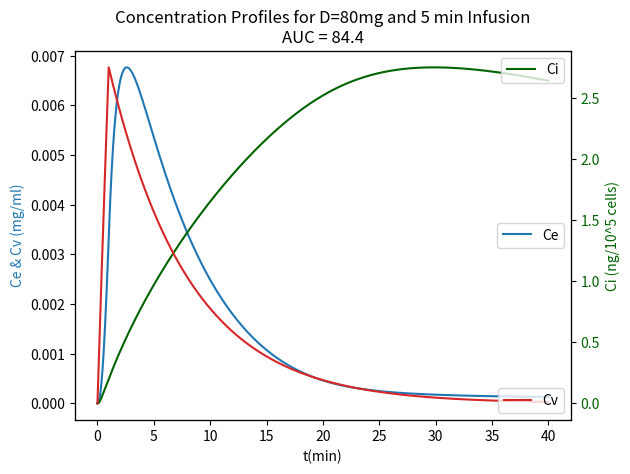

Source code (Python): (Note: this script raises an exception after producing the figure.)
import numpy as np
import matplotlib.pyplot as plt
import math

#constants
P = 60*10**(-4) #cm/min
dc = 6*10**(-3) #cell density 10^5cells/ml x10^-6 to account for units
St = 200 # vascular density (cm^-1)
A = 0.13*10**-3 # ml-1 inverse volume of patient
t_half = 4.93 #half life of doxorubicin in  blood
alpha = 0.693/t_half # time constant for DR decay in blood 
phi = 0.4 #volume fraction of extracellular space in tumor 
# ==============================================================
def integrate(y_vals, h):
    i = 1
    total = y_vals[0] + y_vals[-1]
    for y in y_vals[1:-1]:
        if i % 2 == 0:
            total += 2 * y
        else:
            total += 4 * y
        i += 1
    return total * (h / 3.0)
# ==============================================================
def simulate(infusion_time, simulation_time, Dose = 80, plot=True, title="", Ke = 0.219*10**(-3), Ki=1.37, Vmax = 0.28):
    '''
    infusion_time: (mins) duration at which continous injection is made starting t=0 
    simulaition_time: (mins) duration of simulation 
    Dose: (mg) Total Dose of Chemotherapy Session 
    plot: (boolean) plots concentration vs time graph for cv, ce, and ci
    title: (string) title of the concentration time graphs
    ke: (mg/ml) michaelis constant
    ki: (ng/10^5 cells) other michaelis constant 
    Vmax: (ng/10^5 cells) rate cst for cell membrane trasnport
    '''

    # Runge-Kutta (RK4) Numerical Integration for System of First-Order Differential Equations
    def ode_system(_t, _y):
        ce = _y[0]
        ci = _y[1]
        termA = (ce/float(ce+Ke*phi)) - (ci/float(ci+Ki))
        ce_new = P*St*(cv-ce)-dc*Vmax*termA   #mg/ml/min = ng/105cells/min* cells/ml *10^-6mg/ng*10^-5
        ci_new = Vmax*termA #ng/105cells/min  
        return np.array([ce_new,ci_new])

    def rk4(func, tk, _yk, _dt=0.01, **kwargs):
        # evaluate derivative at several stages within time interval
        f1 = func(tk, _yk, **kwargs)
        f2 = func(tk + _dt / 2, _yk + (f1 * (_dt / 2)), **kwargs)
        f3 = func(tk + _dt / 2, _yk + (f2 * (_dt / 2)), **kwargs)
        f4 = func(tk + _dt, _yk + (f3 * _dt), **kwargs)
        # return an average of the derivative over tk, tk + dt
        return _yk + (_dt / 6) * (f1 + (2 * f2) + (2 * f3) + f4)
    # ==============================================================
    dt = 0.01
    time = np.arange(0, simulation_time + dt, dt)
    y0 = np.array([0, 0])# initial conditions  at t = 0
    state_history = []# simulation results
    # initialize yk
    yk = y0
    # intialize time
    t = 0
    cv_saved = []
    # approximate y at time t
    for t in time:
        cv = (Dose/infusion_time)*(A/alpha)*(1-math.exp(-alpha*t))
        if(t>infusion_time):
            cv = (Dose/infusion_time)*(A/alpha)*(math.exp(alpha*infusion_time)-1)*math.exp(-alpha*(t))
        cv_saved.append(cv)
        state_history.append(yk)
        yk = rk4(ode_system, t, yk, dt)
    # convert list to numpy array
    state_history = np.array(state_history)
    #calculate AUC
    AUC = round(integrate(state_history[:,1], dt), 2)
    print(f'AUC = {AUC}')
    # ==============================================================
    if plot:
        fig, ax = plt.subplots()
        ax.plot(time, state_history[:, 0], color ='tab:blue', label='Ce')
        ax.set_xlabel('t(min)')
        ax.set_ylabel('Ce & Cv (mg/ml)', color='tab:blue')
        ax2 = ax.twinx()
        ax3 = ax.twinx()
        ax2.plot(time, state_history[:, 1], color='darkgreen', label='Ci')
        ax2.set_ylabel('Ci (ng/10^5 cells)', color='darkgreen')
        ax3.plot(time, cv_saved, color='tab:red', label='Cv')
        ax3.get_yaxis().set_ticks([])
        for label in ax2.get_yticklabels():
            label.set_color('darkgreen')
        ax.legend(loc='center right')
        ax2.legend(loc='upper right')
        ax3.legend(loc='lower right')
        plt.title(title + f'\nAUC = {round(AUC,2)}')
        plt.savefig(f'./saved_graphs/{title}.png')
        plt.show()
    return state_history, cv_saved, time
# ==============================================================
def find_peak_intracellular_concentration(Doses, infusion_times, plot=True, title="", Ke = 0.219*10**(-3), Ki=1.37, Vmax = 0.28):
        dictionary = {}
        for Dose in Doses:
            dictionary[Dose] = []
        plt.figure()
        for i in infusion_times:
            for Dose in Doses:
                state_history, _, _ = simulate(i*60, 18*60, Dose=Dose, plot=False)
                peak = max(state_history[:,1])
                print(peak)
                dictionary[Dose].append(peak)
        optimal_times = []
        for Dose in Doses:
            plt.plot(infusion_times, dictionary[Dose], label=f'{Dose}mg')
            optimal_times.append(infusion_times[np.argmax(dictionary[Dose])])
        plt.legend()
        plt.title("Peak Intracellular Concentration")
        plt.xlabel("Infusion Duration")
        plt.ylabel("Peak Concentration(ng/10^5cells)")
        plt.savefig(f'./saved_graphs/Peak Intracellular Concentration for Ki-{Ki} and Ke-{Ke}.png')
        plt.show()
        plt.figure()
        plt.plot(Doses, optimal_times)
        plt.title("Optimal Infusion Time for Different Doses")
        plt.xlabel("Dose (mg)")
        plt.ylabel("Optimal Infusion Time (hrs)")
        plt.savefig(f'./saved_graphs/Optimal Infusion Time for Ki-{Ki} and Ke-{Ke}.png')
        plt.show()
# ==============================================================
#Driver Code

simulate(1, 40, Dose=80, title='Concentration Profiles for D=80mg and 5 min Infusion')
simulate(8*60, 12*60, Dose=80, title='Concentration Profiles for D=80mg and 8 hours Infusion' )
simulate(8*60, 12*60, Dose=80, title='Concentration Profiles for D=80mg and 8 hours Infusion Ki=1.37', Ke = 0.219*10**(-3), Ki=1.37, Vmax = 0.28)
simulate(8*60, 12*60, Dose=80, title='Concentration Profiles for D=80mg and 8 hours Infusion Ki=0.137', Ke = 0.219*10**(-3), Ki=0.1* 1.37, Vmax = 0.28)

infusion_times = [0.1, 0.25, 0.5, 1, 1.5, 2, 3, 4, 5, 6, 7, 8, 9, 10, 11, 12] #in hours
Doses = [50, 150, 250, 350]
find_peak_intracellular_concentration(Doses, infusion_times,Ke = 0.219*10**(-3), Ki=1.37, Vmax = 0.28 )
